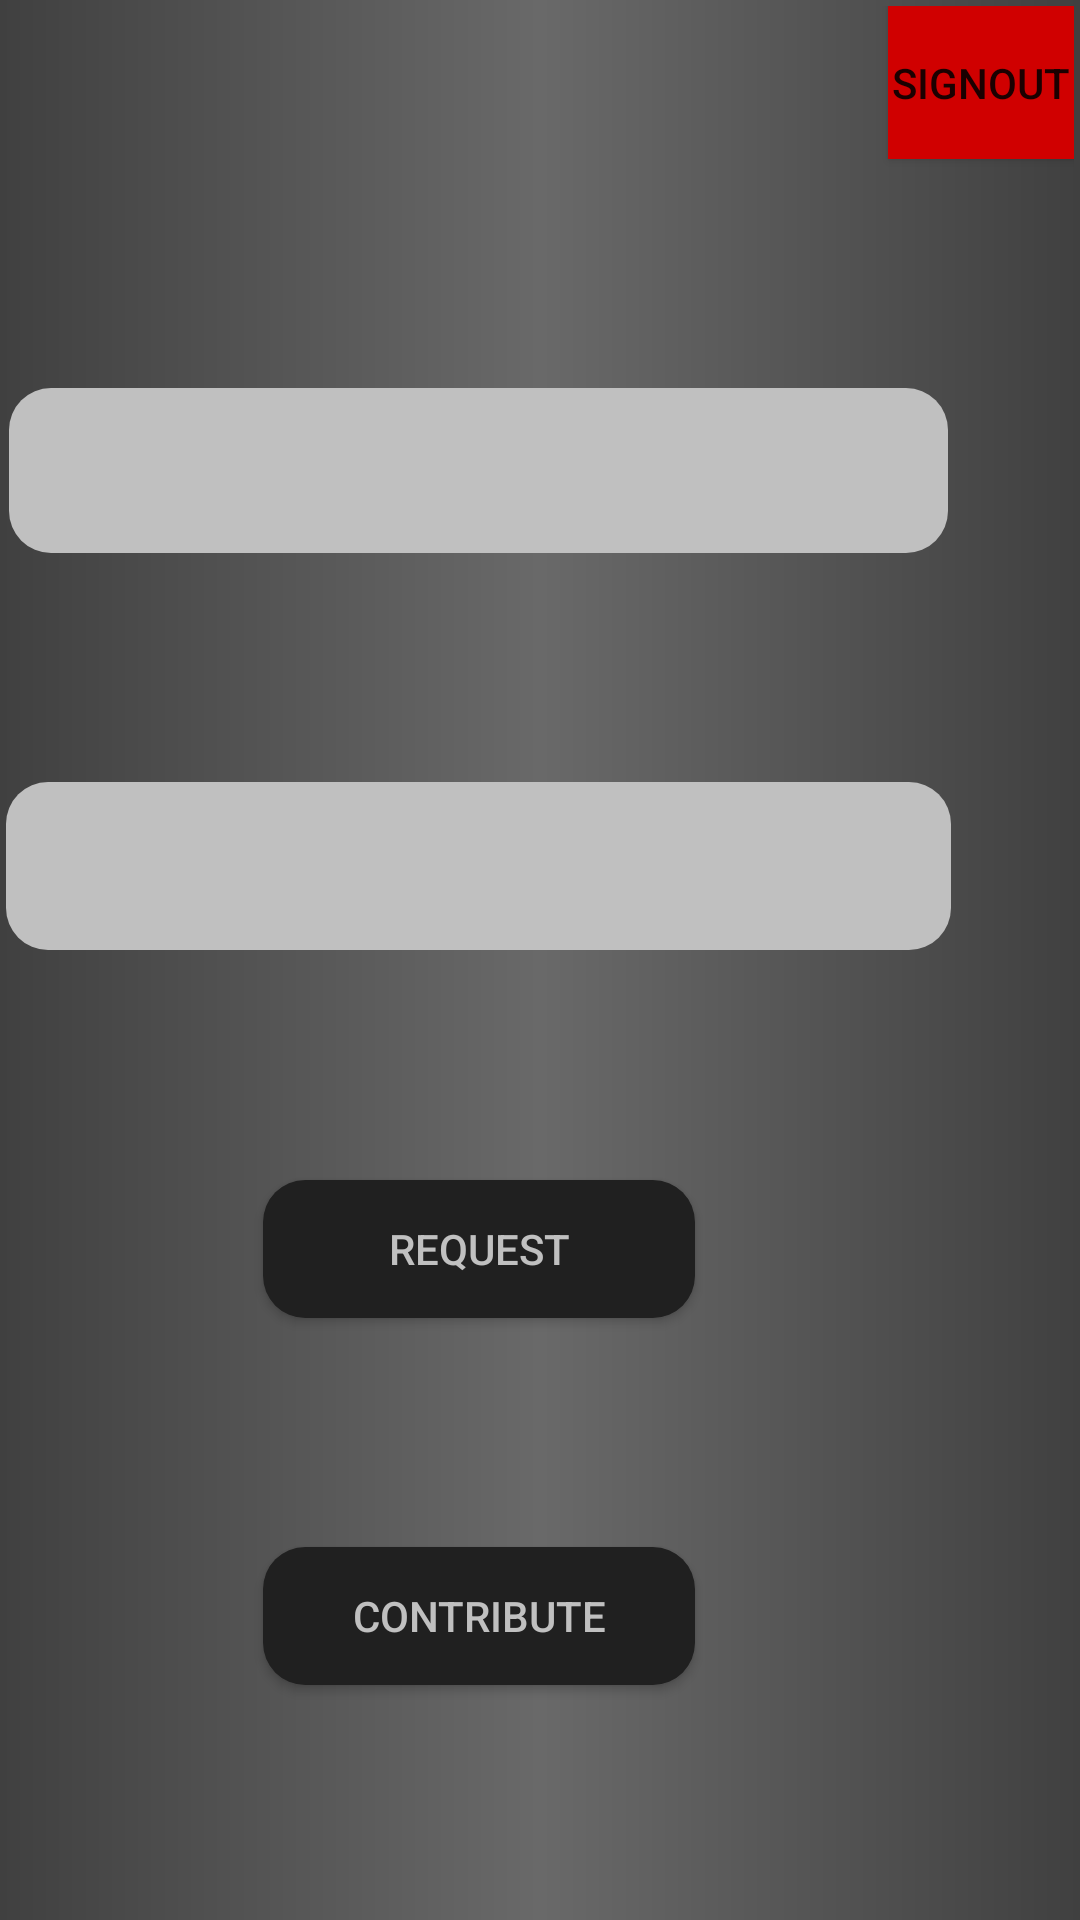

Reconstruct the res/layout file that produces this screen, plus the resources it refers to.
<!-- AndroidManifest.xml: application theme Base.Theme.AppCompat.Light.DarkActionBar -->
<!-- res/layout/activity_book_section.xml -->
<?xml version="1.0" encoding="utf-8"?>
<android.support.constraint.ConstraintLayout xmlns:android="http://schemas.android.com/apk/res/android"
    xmlns:app="http://schemas.android.com/apk/res-auto"
    xmlns:tools="http://schemas.android.com/tools"
    android:layout_width="match_parent"
    android:layout_height="match_parent"
    android:background="@drawable/gradient"
    android:padding="2sp"
    tools:context=".BookSection">

    <Spinner
        android:id="@+id/sub"
        android:layout_width="315dp"
        android:layout_height="56dp"
        android:background="@drawable/gradient1"
        app:layout_constraintBottom_toTopOf="@+id/Req"
        app:layout_constraintEnd_toEndOf="parent"
        app:layout_constraintEnd_toStartOf="@+id/barrier2"
        app:layout_constraintHorizontal_bias="0.5"
        app:layout_constraintStart_toEndOf="@+id/guideline"
        app:layout_constraintStart_toStartOf="parent"
        app:layout_constraintTop_toBottomOf="@+id/sem"
        tools:ignore="MissingConstraints" />

    <Spinner
        android:id="@+id/sem"
        android:layout_width="313dp"
        android:layout_height="55dp"
        android:background="@drawable/gradient1"
        app:layout_constraintBottom_toTopOf="@+id/sub"
        app:layout_constraintEnd_toEndOf="parent"
        app:layout_constraintEnd_toStartOf="@+id/barrier2"
        app:layout_constraintHorizontal_bias="0.5"
        app:layout_constraintStart_toEndOf="@+id/guideline"
        app:layout_constraintStart_toStartOf="parent"
        app:layout_constraintTop_toBottomOf="@+id/signout"
        tools:ignore="MissingConstraints" />

    <Button
        android:id="@+id/Contribute"
        android:layout_width="144dp"
        android:layout_height="46dp"
        android:background="@drawable/bttn"
        android:text="CONTRIBUTE"
        android:textColor="#c0c0c0"
        app:layout_constraintBottom_toTopOf="@+id/barrier3"
        app:layout_constraintEnd_toEndOf="parent"
        app:layout_constraintEnd_toStartOf="@+id/barrier2"
        app:layout_constraintHorizontal_bias="0.5"
        app:layout_constraintStart_toEndOf="@+id/guideline"
        app:layout_constraintStart_toStartOf="parent"
        app:layout_constraintTop_toBottomOf="@+id/Req"
        app:layout_constraintVertical_bias="0.505" />

    <Button
        android:id="@+id/signout"
        android:layout_width="62dp"
        android:layout_height="51dp"
        android:background="#D00000"
        android:text="SIGNOUT"
        app:layout_constraintBottom_toBottomOf="parent"
        app:layout_constraintEnd_toEndOf="parent"
        app:layout_constraintHorizontal_bias="1.0"
        app:layout_constraintStart_toStartOf="parent"
        app:layout_constraintTop_toTopOf="parent"
        app:layout_constraintVertical_bias="0.0" />

    <Button
        android:id="@+id/Req"
        android:layout_width="144dp"
        android:layout_height="46dp"
        android:background="@drawable/bttn"
        android:text="REQUEST"
        android:textColor="#c0c0c0"
        app:layout_constraintBottom_toTopOf="@+id/Contribute"
        app:layout_constraintEnd_toEndOf="parent"
        app:layout_constraintEnd_toStartOf="@+id/barrier2"
        app:layout_constraintHorizontal_bias="0.5"
        app:layout_constraintStart_toEndOf="@+id/guideline"
        app:layout_constraintStart_toStartOf="parent"
        app:layout_constraintTop_toBottomOf="@+id/sub" />

    <android.support.constraint.Guideline
        android:id="@+id/guideline"
        android:layout_width="wrap_content"
        android:layout_height="wrap_content"
        android:orientation="vertical"
        app:layout_constraintGuide_end="380dp" />

    <android.support.constraint.Barrier
        android:id="@+id/barrier2"
        android:layout_width="wrap_content"
        android:layout_height="wrap_content"
        app:barrierDirection="left" />

    <android.support.constraint.Barrier
        android:id="@+id/barrier3"
        android:layout_width="wrap_content"
        android:layout_height="wrap_content"
        app:barrierDirection="top" />

</android.support.constraint.ConstraintLayout>
<!-- resources referenced by this layout -->
<resources>
  <!-- drawable bttn (drawable) -->
  <?xml version="1.0" encoding="utf-8"?>
  <shape xmlns:android="http://schemas.android.com/apk/res/android" android:shape="rectangle" >
      <corners
          android:radius="14dp"
          />
      <gradient
          android:centerColor="#202020"
          android:startColor="#202020"
          android:endColor="#202020"
          android:type="linear"
          />
      <padding
          android:left="0dp"
          android:top="0dp"
          android:right="0dp"
          android:bottom="0dp"
          />
      <size
          android:width="270dp"
          android:height="60dp"
          />
  
  </shape>
  <!-- drawable gradient (drawable) -->
  <?xml version="1.0" encoding="utf-8"?>
  
  <shape xmlns:android="http://schemas.android.com/apk/res/android"
      android:shape="rectangle">
      <gradient
          android:startColor="#404040"
          android:centerColor="#696969"
          android:endColor="#404040"
          android:angle="0"/>
      <corners
          android:radius="0dp"/>
  </shape>
  <!-- drawable gradient1 (drawable) -->
  <?xml version="1.0" encoding="utf-8"?>
  <shape xmlns:android="http://schemas.android.com/apk/res/android" android:shape="rectangle" >
      <corners
          android:radius="14dp"
          />
      <gradient
          android:centerColor="#C0C0C0	"
          android:startColor="#C0C0C0	"
          android:endColor="#C0C0C0	"
          android:type="linear"
          />
      <padding
          android:left="0dp"
          android:top="0dp"
          android:right="0dp"
          android:bottom="0dp"
          />
      <size
          android:width="270dp"
          android:height="60dp"
          />
  
  </shape>
</resources>
